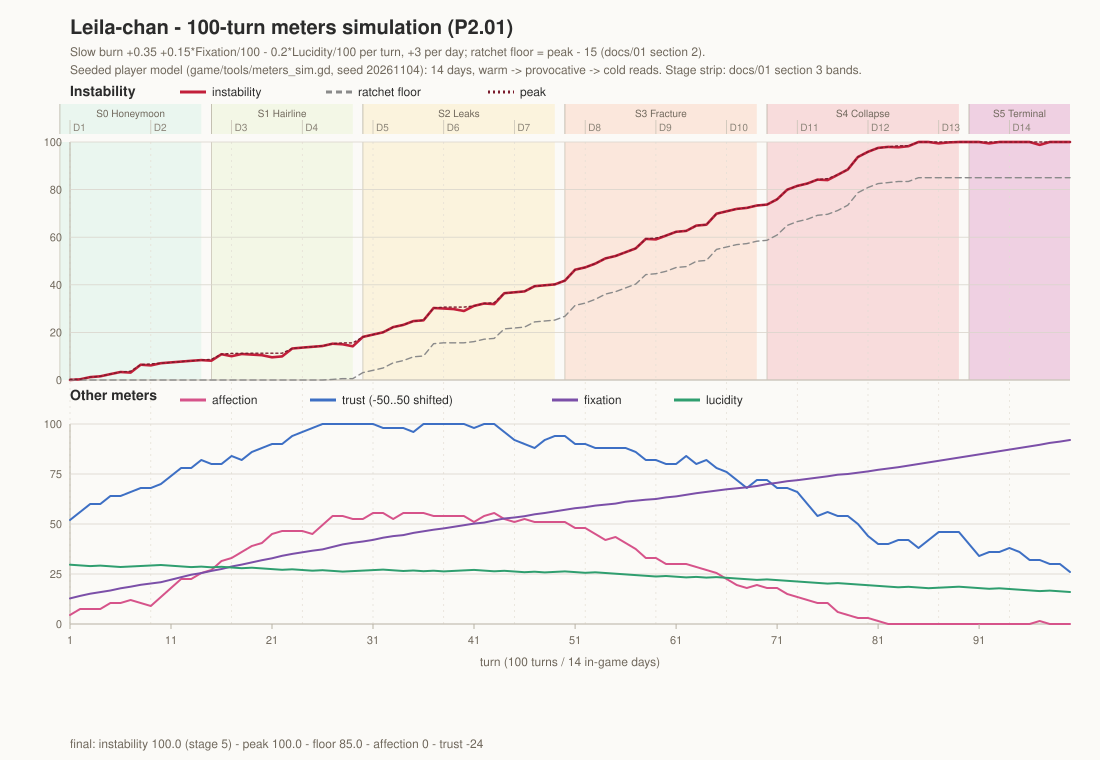

The file beside this chart, header and first rows:
turn, day, read, instability_pre, affection, trust, instability, instability_peak, instability_floor, fixation, lucidity, stage, slow_burn, mood_affection, mood_trust, mood_stress, day_burn
1, 1, compliment, 0.000, 4.500, 2.000, 0.000, 0.310, 0.000, 12.8, 29.65, 0, 0.310, 4.500, 2.000, -0.310, 0.000
2, 1, affection, 0.000, 7.500, 6.000, 0.312, 0.312, 0.000, 14.05, 29.3, 0, 0.312, 3.000, 4.000, 0.000, 0.000
3, 1, question, 0.312, 7.500, 10, 1.227, 1.227, 0.000, 15.15, 28.95, 0, 0.315, 0.000, 4.000, 0.600, 0.000
4, 1, greeting, 1.227, 7.500, 10, 1.543, 1.543, 0.000, 15.95, 29.2, 0, 0.316, 0.000, 0.000, 0.000, 0.000
5, 1, affection, 1.543, 10.5, 14, 2.460, 2.460, 0.000, 16.75, 28.85, 0, 0.317, 3.000, 4.000, 0.600, 0.000
6, 1, question, 2.460, 10.5, 14, 3.380, 3.380, 0.000, 17.85, 28.5, 0, 0.320, 0.000, 0.000, 0.600, 0.000
7, 1, small_talk, 3.380, 12, 16, 3.101, 3.701, 0.000, 18.65, 28.75, 0, 0.320, 1.500, 2.000, -0.600, 0.000
8, 1, question, 3.101, 10.5, 18, 6.422, 6.422, 0.000, 19.6, 29, 0, 0.321, -1.500, 2.000, 0.000, 3.000
9, 2, question, 6.422, 9.000, 18, 6.144, 6.744, 0.000, 20.25, 29.25, 0, 0.322, -1.500, 0.000, -0.600, 0.000
10, 2, affection, 6.144, 13.5, 20, 7.066, 7.066, 0.000, 20.9, 29.5, 0, 0.322, 4.500, 2.000, 0.600, 0.000
11, 2, affection, 7.066, 18, 24, 7.391, 7.391, 0.000, 22.15, 29.15, 0, 0.325, 4.500, 4.000, 0.000, 0.000
12, 2, flirt, 7.391, 22.5, 28, 7.719, 7.719, 0.000, 23.4, 28.8, 0, 0.327, 4.500, 4.000, 0.000, 0.000
13, 2, question, 7.719, 22.5, 28, 8.049, 8.049, 0.000, 24.65, 28.45, 0, 0.330, 0.000, 0.000, 0.000, 0.000
14, 2, flirt, 8.049, 25.5, 32, 8.379, 8.379, 0.000, 25.45, 28.7, 0, 0.331, 3.000, 4.000, 0.000, 0.000
15, 2, small_talk, 8.379, 27, 30, 8.113, 8.713, 0.000, 26.55, 28.35, 0, 0.333, 1.500, -2.000, -0.600, 0.000
16, 2, flirt, 8.113, 31.5, 30, 10.85, 10.85, 0.000, 27.5, 28.6, 0, 0.334, 4.500, 0.000, -0.600, 3.000
17, 3, greeting, 10.85, 33, 34, 9.983, 11.18, 0.000, 28.75, 28.25, 0, 0.337, 1.500, 4.000, -1.200, 0.000
18, 3, small_talk, 9.983, 36, 32, 10.92, 11.18, 0.000, 29.7, 27.9, 0, 0.339, 3.000, -2.000, 0.600, 0.000
19, 3, affection, 10.92, 39, 36, 10.66, 11.26, 0.000, 30.8, 28.15, 0, 0.340, 3.000, 4.000, -0.600, 0.000
20, 3, greeting, 10.66, 40.5, 38, 10.4, 11.26, 0.000, 31.9, 27.8, 0, 0.342, 1.500, 2.000, -0.600, 0.000
21, 3, compliment, 10.4, 45, 40, 9.548, 11.26, 0.000, 32.85, 27.45, 0, 0.344, 4.500, 2.000, -1.200, 0.000
22, 3, question, 9.548, 46.5, 40, 9.895, 11.26, 0.000, 34.1, 27.1, 0, 0.347, 1.500, 0.000, 0.000, 0.000
23, 3, greeting, 9.895, 46.5, 44, 13.24, 13.24, 0.000, 35.05, 27.35, 0, 0.348, 0.000, 4.000, 0.000, 3.000
24, 4, greeting, 13.24, 46.5, 46, 13.59, 13.59, 0.000, 35.85, 27, 0, 0.350, 0.000, 2.000, 0.000, 0.000
25, 4, question, 13.59, 45, 48, 13.95, 13.95, 0.000, 36.65, 26.65, 0, 0.352, -1.500, 2.000, 0.000, 0.000
26, 4, flirt, 13.95, 49.5, 50, 14.3, 14.3, 0.000, 37.3, 26.9, 0, 0.352, 4.500, 2.000, 0.000, 0.000
27, 4, affection, 14.3, 54, 50, 15.25, 15.25, 0.252, 38.55, 26.55, 1, 0.355, 4.500, 0.000, 0.600, 0.000
28, 4, question, 15.25, 54, 50, 15.01, 15.61, 0.609, 39.8, 26.2, 1, 0.357, 0.000, 0.000, -0.600, 0.000
29, 4, apology, 15.01, 52.5, 50, 14.17, 15.61, 0.609, 40.6, 26.45, 1, 0.358, -1.500, 0.000, -1.200, 0.000
30, 4, question, 14.17, 52.5, 50, 18.12, 18.12, 3.125, 41.25, 26.7, 1, 0.358, 0.000, 0.000, 0.600, 3.000
31, 5, small_talk, 18.12, 55.5, 50, 19.09, 19.09, 4.085, 42.05, 26.95, 1, 0.359, 3.000, 0.000, 0.600, 0.000
32, 5, leaving, 19.09, 55.5, 48, 20.05, 20.05, 5.045, 43.15, 27.2, 1, 0.360, 0.000, -2.000, 0.600, 0.000
33, 5, leaving, 20.05, 52.5, 48, 22.21, 22.21, 7.207, 43.95, 26.85, 1, 0.362, -3.000, 0.000, 1.800, 0.000
34, 5, small_talk, 22.21, 55.5, 48, 23.17, 23.17, 8.171, 44.45, 26.5, 1, 0.364, 3.000, 0.000, 0.600, 0.000
35, 5, leaving, 23.17, 55.5, 46, 24.74, 24.74, 9.736, 45.55, 26.75, 1, 0.365, 0.000, -2.000, 1.200, 0.000
36, 5, question, 24.74, 55.5, 50, 25.1, 25.1, 10.1, 46.35, 26.4, 1, 0.367, 0.000, 4.000, 0.000, 0.000
37, 5, leaving, 25.1, 54, 50, 30.27, 30.27, 15.27, 47.15, 26.65, 2, 0.367, -1.500, 0.000, 1.800, 3.000
38, 6, question, 30.27, 54, 50, 30.04, 30.64, 15.64, 47.8, 26.3, 2, 0.369, 0.000, 0.000, -0.600, 0.000
39, 6, small_talk, 30.04, 54, 50, 29.81, 30.64, 15.64, 48.6, 26.55, 2, 0.370, 0.000, 0.000, -0.600, 0.000
40, 6, apology, 29.81, 54, 50, 28.98, 30.64, 15.64, 49.4, 26.8, 2, 0.370, 0.000, 0.000, -1.200, 0.000
41, 6, jealousy_bait, 28.98, 51, 48, 31.15, 31.15, 16.15, 50.2, 27.05, 2, 0.371, -3.000, -2.000, 1.800, 0.000
42, 6, tease, 31.15, 54, 50, 32.12, 32.12, 17.12, 50.7, 26.7, 2, 0.373, 3.000, 2.000, 0.600, 0.000
43, 6, question, 32.12, 55.5, 50, 31.9, 32.5, 17.5, 51.8, 26.35, 2, 0.375, 1.500, 0.000, -0.600, 0.000
44, 6, jealousy_bait, 31.9, 52.5, 46, 36.47, 36.47, 21.47, 52.75, 26.6, 2, 0.376, -3.000, -4.000, 1.200, 3.000
45, 7, cold, 36.47, 51, 42, 36.85, 36.85, 21.85, 53.25, 26.25, 2, 0.377, -1.500, -4.000, 0.000, 0.000
46, 7, small_talk, 36.85, 52.5, 40, 37.23, 37.23, 22.23, 53.9, 25.9, 2, 0.379, 1.500, -2.000, 0.000, 0.000
47, 7, jealousy_bait, 37.23, 51, 38, 39.41, 39.41, 24.41, 54.85, 26.15, 2, 0.380, -1.500, -2.000, 1.800, 0.000
48, 7, apology, 39.41, 51, 42, 39.79, 39.79, 24.79, 55.5, 25.8, 2, 0.382, 0.000, 4.000, 0.000, 0.000
49, 7, apology, 39.79, 51, 44, 40.17, 40.17, 25.17, 56.3, 26.05, 2, 0.382, 0.000, 2.000, 0.000, 0.000
50, 7, leaving, 40.17, 51, 44, 41.76, 41.76, 26.76, 57.1, 26.3, 2, 0.383, 0.000, 0.000, 1.200, 0.000
51, 7, cold, 41.76, 48, 40, 46.34, 46.34, 31.34, 57.9, 25.95, 2, 0.385, -3.000, -4.000, 1.200, 3.000
52, 8, question, 46.34, 48, 40, 47.33, 47.33, 32.33, 58.4, 25.6, 2, 0.386, 0.000, 0.000, 0.600, 0.000
53, 8, jealousy_bait, 47.33, 45, 38, 48.92, 48.92, 33.92, 59.2, 25.85, 2, 0.387, -3.000, -2.000, 1.200, 0.000
54, 8, leaving, 48.92, 42, 38, 51.1, 51.1, 36.1, 59.7, 25.5, 3, 0.389, -3.000, 0.000, 1.800, 0.000
55, 8, tease, 51.1, 43.5, 38, 52.09, 52.09, 37.09, 60.2, 25.15, 3, 0.390, 1.500, 0.000, 0.600, 0.000
56, 8, cold, 52.09, 40.5, 38, 53.69, 53.69, 38.69, 61.15, 24.8, 3, 0.392, -3.000, 0.000, 1.200, 0.000
57, 8, jealousy_bait, 53.69, 37.5, 36, 55.28, 55.28, 40.28, 61.65, 24.45, 3, 0.394, -3.000, -2.000, 1.200, 0.000
58, 8, cold, 55.28, 33, 32, 59.27, 59.27, 44.27, 62.15, 24.1, 3, 0.395, -4.500, -4.000, 0.600, 3.000
59, 9, small_talk, 59.27, 33, 32, 59.07, 59.67, 44.67, 62.5, 23.75, 3, 0.396, 0.000, 0.000, -0.600, 0.000
60, 9, leaving, 59.07, 30, 30, 60.67, 60.67, 45.67, 63.3, 24, 3, 0.397, -3.000, -2.000, 1.200, 0.000
... 40 more rows
